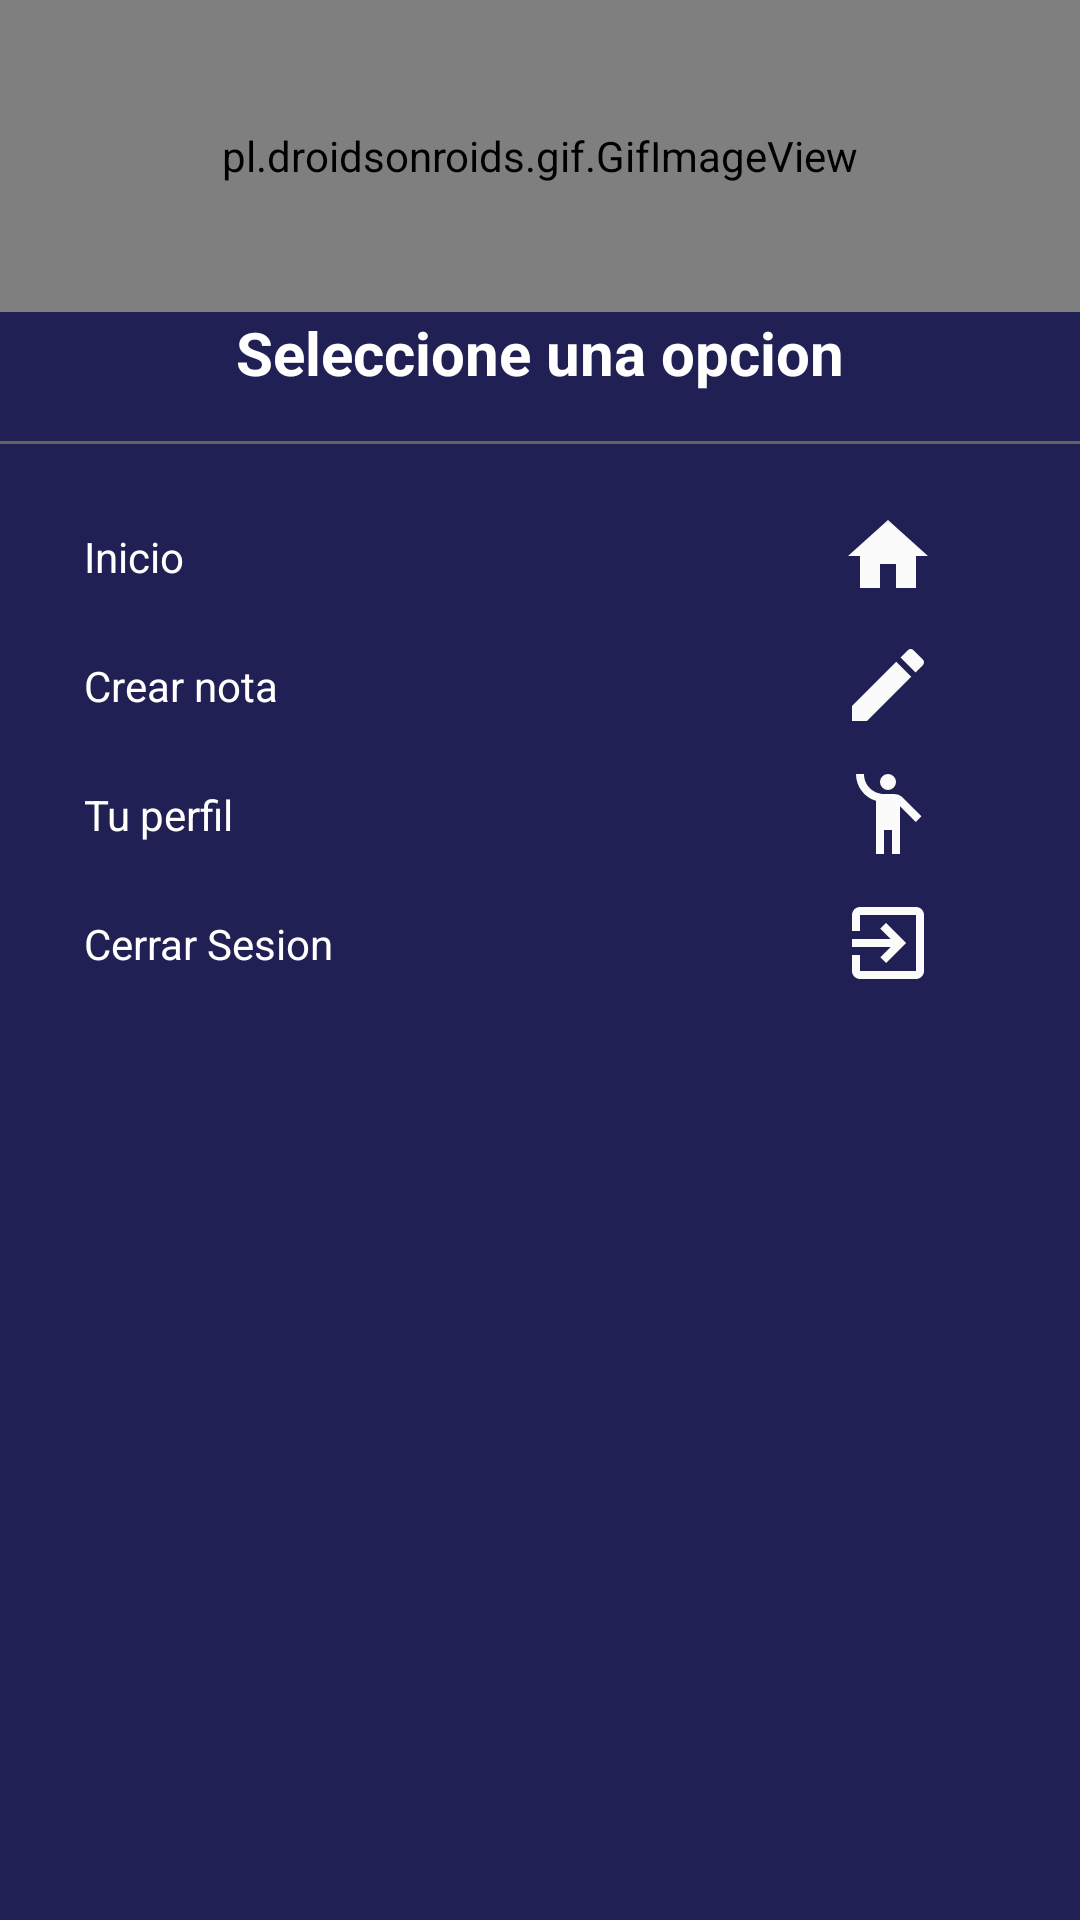

The Android layout XML behind this screen, and the referenced resources:
<!-- AndroidManifest.xml: application theme Theme.AppCompat.Light.NoActionBar -->
<!-- res/layout/main_nav_drawer.xml -->
<?xml version="1.0" encoding="utf-8"?>
<LinearLayout xmlns:android="http://schemas.android.com/apk/res/android"
    android:layout_width="match_parent"
    android:layout_height="match_parent"
    xmlns:app="http://schemas.android.com/apk/res-auto"
    android:orientation="vertical"
    android:background="#202054">

    <pl.droidsonroids.gif.GifImageView
        android:id="@+id/gifImageView"
        android:layout_width="match_parent"
        android:layout_height="104dp"
        android:src="@drawable/agenda_inteligente_idtitulo"
        app:layout_constraintBottom_toBottomOf="parent"
        app:layout_constraintEnd_toEndOf="parent"
        app:layout_constraintHorizontal_bias="1.0"
        app:layout_constraintStart_toStartOf="parent"
        app:layout_constraintTop_toTopOf="parent" />

    <TextView
        android:layout_width="match_parent"
        android:layout_height="wrap_content"
        android:text="Seleccione una opcion"
        android:textSize="20sp"
        android:textStyle="bold"
        android:textAlignment="center"
        android:textColor="#ffffff"
        android:gravity="center_horizontal"/>
    <View
        android:layout_width="match_parent"
        android:layout_height="1dp"
        android:layout_marginTop="16dp"
        android:layout_marginBottom="16dp"
        android:background="#636363"/>
    <LinearLayout
        android:layout_width="match_parent"
        android:layout_height="wrap_content"
        android:orientation="horizontal"
        android:gravity="center_vertical"
        android:onClick="ClickHome">
        <TextView
            android:layout_width="0dp"
            android:layout_height="wrap_content"
            android:layout_weight="1"
            android:text="Inicio"
            android:textColor="#FFFFFF"
            android:padding="12dp"
            android:layout_marginStart="16dp"
            android:layout_marginLeft="16dp" />
        <ImageView
            android:layout_width="wrap_content"
            android:layout_height="wrap_content"
            android:layout_marginEnd="48dp"
            android:src="@drawable/ic_inicio"
            android:layout_marginRight="48dp" />
    </LinearLayout>

    <LinearLayout
        android:layout_width="match_parent"
        android:layout_height="wrap_content"
        android:orientation="horizontal"
        android:gravity="center_vertical"
        android:onClick="ClickPublicar">
        <TextView
            android:layout_width="0dp"
            android:layout_height="wrap_content"
            android:layout_weight="1"
            android:text="Crear nota"
            android:padding="12dp"
            android:textColor="#FFFFFF"
            android:layout_marginStart="16dp"
            android:layout_marginLeft="16dp" />
        <ImageView
            android:layout_width="wrap_content"
            android:layout_height="wrap_content"
            android:layout_marginEnd="48dp"
            android:src="@drawable/ic_write"
            android:layout_marginRight="48dp" />
    </LinearLayout>

    <LinearLayout
        android:layout_width="match_parent"
        android:layout_height="wrap_content"
        android:orientation="horizontal"
        android:gravity="center_vertical"
        android:onClick="ClickAboutUs">
        <TextView
            android:layout_width="0dp"
            android:layout_height="wrap_content"
            android:layout_weight="1"
            android:text="Tu perfil"
            android:textColor="#FFFFFF"
            android:padding="12dp"
            android:layout_marginStart="16dp"
            android:layout_marginLeft="16dp" />
        <ImageView
            android:layout_width="wrap_content"
            android:layout_height="wrap_content"
            android:layout_marginEnd="48dp"
            android:src="@drawable/ic_tu_perfil"
            android:layout_marginRight="48dp" />
    </LinearLayout>

    <LinearLayout
        android:layout_width="match_parent"
        android:layout_height="wrap_content"
        android:orientation="horizontal"
        android:gravity="center_vertical"
        android:onClick="ClickLogout">
        <TextView
            android:layout_width="0dp"
            android:layout_height="wrap_content"
            android:layout_weight="1"
            android:text="Cerrar Sesion"
            android:textColor="#FFFFFF"
            android:padding="12dp"
            android:layout_marginStart="16dp"
            android:layout_marginLeft="16dp" />
        <ImageView
            android:layout_width="wrap_content"
            android:layout_height="wrap_content"
            android:layout_marginEnd="48dp"
            android:src="@drawable/ic_salir"
            android:layout_marginRight="48dp" />
    </LinearLayout>

</LinearLayout>
<!-- resources referenced by this layout -->
<resources>
  <!-- drawable agenda_inteligente_idtitulo: gif bitmap (drawable, 160607 bytes) -->
  <!-- drawable ic_inicio (drawable) -->
  <vector android:height="32dp" android:tint="#FBFBFB"
      android:viewportHeight="24" android:viewportWidth="24"
      android:width="32dp" xmlns:android="http://schemas.android.com/apk/res/android">
      <path android:fillColor="@android:color/white" android:pathData="M10,20v-6h4v6h5v-8h3L12,3 2,12h3v8z"/>
  </vector>
  <!-- drawable ic_salir (drawable) -->
  <vector android:height="32dp" android:tint="#FBFBFB"
      android:viewportHeight="24" android:viewportWidth="24"
      android:width="32dp" xmlns:android="http://schemas.android.com/apk/res/android">
      <path android:fillColor="@android:color/white" android:pathData="M10.09,15.59L11.5,17l5,-5 -5,-5 -1.41,1.41L12.67,11H3v2h9.67l-2.58,2.59zM19,3H5c-1.11,0 -2,0.9 -2,2v4h2V5h14v14H5v-4H3v4c0,1.1 0.89,2 2,2h14c1.1,0 2,-0.9 2,-2V5c0,-1.1 -0.9,-2 -2,-2z"/>
  </vector>
  <!-- drawable ic_tu_perfil (drawable) -->
  <vector android:height="32dp" android:tint="#FBFBFB"
      android:viewportHeight="24" android:viewportWidth="24"
      android:width="32dp" xmlns:android="http://schemas.android.com/apk/res/android">
      <path android:fillColor="@android:color/white" android:pathData="M12,4m-2,0a2,2 0,1 1,4 0a2,2 0,1 1,-4 0"/>
      <path android:fillColor="@android:color/white" android:pathData="M15.89,8.11C15.5,7.72 14.83,7 13.53,7c-0.21,0 -1.42,0 -2.54,0C8.24,6.99 6,4.75 6,2H4c0,3.16 2.11,5.84 5,6.71V22h2v-6h2v6h2V10.05L18.95,14l1.41,-1.41L15.89,8.11z"/>
  </vector>
  <!-- drawable ic_write (drawable) -->
  <vector android:height="32dp" android:tint="#FBFBFB"
      android:viewportHeight="24" android:viewportWidth="24"
      android:width="32dp" xmlns:android="http://schemas.android.com/apk/res/android">
      <path android:fillColor="@android:color/white" android:pathData="M3,17.25V21h3.75L17.81,9.94l-3.75,-3.75L3,17.25zM20.71,7.04c0.39,-0.39 0.39,-1.02 0,-1.41l-2.34,-2.34c-0.39,-0.39 -1.02,-0.39 -1.41,0l-1.83,1.83 3.75,3.75 1.83,-1.83z"/>
  </vector>
</resources>
